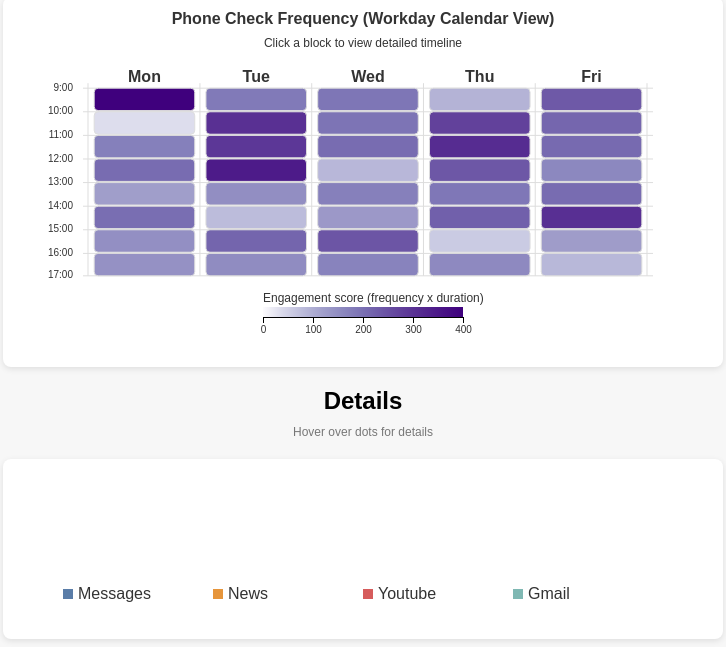
D3 v7 page, settled after 360 driven frames (6 s of simulated time); the page loaded 1 data file(s).


// ── js/main.js
d3.csv("data/phone-usage.csv").then((data) => {
  // Parse data
  data.forEach((d) => {
    d.datetime = new Date(`${d.date}T${d.time}`);
    d.hour = d.datetime.getHours();
    d.day = d.datetime.getDay() + 1;
    d.duration = +d.duration_sec;
  });

  const filteredData = data.filter((d) => d.day >= 1 && d.day <= 5);

  // Aggregate counts (day, hour)
  const counts = d3.rollup(
    filteredData,
    (v) => {
      const count = v.length;
      const totalDuration = d3.sum(v, (d) => Math.max(d.duration, 30));

      return Math.sqrt(count * totalDuration);
    },
    (d) => d.day,
    (d) => d.hour,
  );

  const width = 700;
  const height = 370;
  const margin = { top: 80, right: 60, bottom: 100, left: 70 };

  const svg = d3.select("#heatmap");
  const dayNames = ["Mon", "Tue", "Wed", "Thu", "Fri"];
  const dayMap = { 1: "Mon", 2: "Tue", 3: "Wed", 4: "Thu", 5: "Fri" };
  const timelineSvg = d3.select("#timeline");
  const timelineLayer = timelineSvg.append("g");
  const legendLayer = timelineSvg.append("g");

  const appColor = d3
    .scaleOrdinal()
    .domain([...new Set(data.map((d) => d.app))])
    .range([
      "#5A7DA8", // Messages (blue)
      "#E6953B", // News (orange)
      "#D65C5C", // YouTube (red)
      "#7FB8B3", // Gmail (teal)
    ]);

  // calendar cells
  const cells = [];

  for (let day = 1; day <= 5; day++) {
    for (let hour = 9; hour <= 16; hour++) {
      const count = counts.get(day)?.get(hour) || 0;
      cells.push({ day, hour, count });
    }
  }

  // scales
  const x = d3
    .scaleBand()
    .domain(dayNames)
    .range([margin.left, width - margin.right])
    .padding(0.1);

  const y = d3
    .scaleBand()
    .domain(d3.range(9, 17))
    .range([margin.top, height - margin.bottom])
    .padding(0.05);

  const maxCount = d3.max(cells, (d) => d.count);

  const color = d3
    .scaleSequential(d3.interpolateYlGnBu)
    .domain([0, maxCount])
    .interpolator((t) => d3.interpolatePurples(Math.pow(t, 0.6)));

  // title
  svg
    .append("text")
    .attr("x", width / 2)
    .attr("y", 17)
    .attr("text-anchor", "middle")
    .attr("font-size", "16px")
    .attr("font-weight", "bold")
    .text("Phone Check Frequency (Workday Calendar View)");

  svg
    .append("text")
    .attr("x", width / 2)
    .attr("y", 40)
    .attr("text-anchor", "middle")
    .attr("font-size", "12px")
    .attr("fill", "#666")
    .text("Click a block to view detailed timeline");

  // hour grid lines
  svg
    .selectAll(".grid-line")
    .data(d3.range(9, 18))
    .enter()
    .append("line")
    .attr("x1", margin.left)
    .attr("x2", width - margin.right)
    .attr("y1", (d) => (d === 17 ? y(16) + y.bandwidth() : y(d)))
    .attr("y2", (d) => (d === 17 ? y(16) + y.bandwidth() : y(d)))
    .attr("stroke", "#ddd");

  // day separator lines
  const boundaries = [];

  // left edge of Monday
  boundaries.push(margin.left + 11);

  // internal dividers (Tue–Fri)
  dayNames.slice(1).forEach((d) => {
    boundaries.push(x(d));
  });

  // right edge of Friday
  boundaries.push(width - margin.right);

  svg
    .selectAll(".day-divider")
    .data(boundaries)
    .enter()
    .append("line")
    .attr("class", "day-divider")
    .attr("x1", (d) => d - 6)
    .attr("x2", (d) => d - 6)
    .attr("y1", y(9) - 5)
    .attr("y2", y(16) + y.bandwidth())
    .attr("stroke", "#ddd")
    .attr("stroke-width", 1);

  // draw blocks
  svg
    .selectAll("rect.cell")
    .data(cells)
    .enter()
    .append("rect")
    .attr("class", "cell")
    .attr("x", (d) => x(dayMap[d.day]))
    .attr("y", (d) => y(d.hour))
    .attr("width", x.bandwidth())
    .attr("height", y.bandwidth())
    .attr("rx", 4)
    .attr("fill", (d) => color(d.count))
    .attr("stroke", "#ddd")
    .on("click", (event, d) => {
      updateTimeline(d.day, d.hour);
    })
    .on("mouseover", function () {
      d3.select(this).attr("stroke", "black");
    })
    .on("mouseout", function () {
      d3.select(this).attr("stroke", "#ddd");
    });

  // day labels
  svg
    .selectAll(".day-label")
    .data(dayNames)
    .enter()
    .append("text")
    .attr("x", (d) => x(d) + x.bandwidth() / 2)
    .attr("y", margin.top - 5)
    .attr("text-anchor", "middle")
    .attr("font-weight", "bold")
    .text((d) => d);

  // hour labels
  svg
    .selectAll(".hour-label")
    .data(d3.range(9, 18))
    .enter()
    .append("text")
    .attr("class", "hour-label")
    .attr("x", margin.left - 10)
    .attr("y", (d) => (d === 17 ? y(16) + y.bandwidth() : y(d)))
    .attr("text-anchor", "end")
    .attr("alignment-baseline", "middle")
    .text((d) => `${d}:00`)
    .attr("font-size", "10px")
    .attr("fill", "#888");

  // colour legend
  const legendWidth = 200;
  const legendScale = d3.scaleLinear().domain([0, 400]).range([0, legendWidth]);

  const legendGroup = svg
    .append("g")
    .attr("transform", `translate(${width / 2 - 100}, ${height - 70})`);

  const defs = svg.append("defs");

  const gradient = defs.append("linearGradient").attr("id", "heatmap-gradient");

  gradient
    .selectAll("stop")
    .data(d3.range(0, 1.01, 0.1))
    .enter()
    .append("stop")
    .attr("offset", (d) => `${d * 100}%`)
    .attr("stop-color", (d) => color(d * maxCount));

  legendGroup
    .append("rect")
    .attr("width", legendWidth)
    .attr("height", 10)
    .style("fill", "url(#heatmap-gradient)");

  legendGroup
    .append("g")
    .attr("transform", "translate(0, 10)")
    .call(d3.axisBottom(legendScale).ticks(5));

  legendGroup
    .append("text")
    .attr("y", -5)
    .attr("font-size", "12px")
    .text("Engagement score (frequency x duration)");

  const apps = [...new Set(data.map((d) => d.app))];

  const legend = legendLayer
    .selectAll(".legend")
    .data(apps)
    .enter()
    .append("g")
    .attr("transform", (d, i) => {
      const perRow = 4;
      const row = Math.floor(i / perRow);
      const col = i % perRow;

      return `translate(${50 + col * 150}, ${120 + row * 20})`;
    });

  legend
    .append("rect")
    .attr("width", 10)
    .attr("height", 10)
    .attr("fill", (d) => appColor(d));

  legend
    .append("text")
    .attr("x", 15)
    .attr("y", 10)
    .text((d) => d);

  function updateTimeline(day, hour) {
    const filtered = data.filter((d) => d.day === day && d.hour === hour);

    filtered.sort((a, b) => d3.ascending(a.datetime, b.datetime));

    timelineLayer.selectAll("*").remove();

    timelineLayer
      .append("line")
      .attr("x1", 50)
      .attr("x2", 650)
      .attr("y1", 60)
      .attr("y2", 60)
      .attr("stroke", "#999")
      .attr("stroke-width", 2);

    let gaps = [];

    for (let i = 1; i < filtered.length; i++) {
      const prev = new Date(filtered[i - 1].date);
      const curr = new Date(filtered[i].date);

      const diffDays = (curr - prev) / (1000 * 60 * 60 * 24);

      if (diffDays > 1) {
        gaps.push({ index: i, gap: diffDays });
      }
    }

    const x = d3
      .scaleLinear()
      .domain([0, filtered.length - 1])
      .range([50, 650]);

    gaps.forEach((d) => {
      timelineLayer
        .append("line")
        .attr("x1", (x(d.index - 1) + x(d.index)) / 2)
        .attr("x2", (x(d.index - 1) + x(d.index)) / 2)
        .attr("y1", 40)
        .attr("y2", 80)
        .attr("stroke", "#444")
        .attr("stroke-width", 1.5)
        .attr("stroke-dasharray", "4,2");

      timelineLayer
        .append("text")
        .attr("x", (x(d.index - 1) + x(d.index)) / 2 + 2)
        .attr("y", 35)
        .attr("font-size", "10px")
        .text(`+${d.gap}`);
    });

    const rScale = d3
      .scaleSqrt()
      .domain([0, d3.max(filtered, (d) => d.duration)])
      .range([4, 10]);

    timelineLayer
      .selectAll("circle")
      .data(filtered)
      .enter()
      .append("circle")
      .attr("cx", (d, i) => x(i))
      .attr("cy", 60)
      .attr("r", (d) => rScale(d.duration))
      .attr("fill", (d) => appColor(d.app))
      .attr("opacity", 0.9)
      .attr("stroke", "#ddd")
      .attr("stroke-width", 0.5)
      .on("mouseover", (event, d) => {
        const mins = Math.floor(d.duration / 60);
        const secs = d.duration % 60;

        d3.select("#tooltip")
          .style("opacity", 1)
          .html(
            `${d.app} duration<br>${mins}:${secs.toString().padStart(2, "0")}<br>${d.date}`,
          );
      })
      .on("mousemove", (event) => {
        d3.select("#tooltip")
          .style("left", event.pageX + 10 + "px")
          .style("top", event.pageY + 10 + "px");
      })
      .on("mouseout", () => {
        d3.select("#tooltip").style("opacity", 0);
      });

    const days = ["Monday", "Tuesday", "Wednesday", "Thursday", "Friday"];

    const formatHour = (h) => {
      const next = (h + 1) % 24;
      return `${h}:00–${next}:00`;
    };

    timelineLayer
      .append("text")
      .attr("x", 50)
      .attr("y", 15)
      .attr("font-size", "14px")
      .attr("font-weight", "bold")
      .text(`${days[day - 1]}, ${formatHour(hour)}`);
  }
});


### data: data/phone-usage.csv
date, time, duration_sec, app, trigger, opened
2025-01-06, 13:29, 20, Messages, notification, ignored
2025-01-07, 15:52, 12, News, notification, opened
2025-01-08, 12:14, 7, Messages, notification, ignored
2025-01-09, 15:06, 1529, Youtube, voluntary, 
2025-01-10, 13:10, 5, News, notification, ignored
2025-01-11, 14:15, 6, Youtube, notification, ignored
2025-01-12, 14:58, 14, Youtube, notification, opened
2025-01-06, 15:22, 1693, Youtube, voluntary, 
2025-01-07, 11:09, 274, Youtube, voluntary, 
2025-01-08, 11:47, 154, Messages, voluntary, 
2025-01-09, 12:59, 946, Gmail, voluntary, 
2025-01-12, 14:27, 231, Gmail, voluntary, 
2025-01-06, 12:49, 17, Gmail, notification, ignored
2025-01-07, 16:11, 14, Youtube, notification, opened
2025-01-08, 16:40, 669, Messages, voluntary, 
2025-01-09, 12:12, 14, News, notification, ignored
2025-01-12, 12:03, 604, Messages, voluntary, 
2025-01-06, 10:14, 542, Gmail, voluntary, 
2025-01-07, 11:06, 668, Gmail, voluntary, 
2025-01-08, 14:16, 10, Messages, notification, opened
2025-01-09, 09:43, 969, Youtube, voluntary, 
2025-01-12, 13:55, 16, Messages, notification, ignored
2025-01-06, 12:00, 587, Youtube, voluntary, 
2025-01-07, 13:00, 568, Gmail, voluntary, 
2025-01-08, 10:01, 1446, Gmail, voluntary, 
2025-01-09, 09:21, 1770, Gmail, voluntary, 
2025-01-10, 11:24, 537, News, voluntary, 
2025-01-06, 11:06, 1503, Youtube, voluntary, 
2025-01-07, 16:55, 12, Gmail, notification, opened
2025-01-08, 13:50, 15, Youtube, notification, opened
2025-01-09, 13:37, 11, Youtube, notification, ignored
2025-01-12, 12:44, 10, Youtube, notification, ignored
2025-01-06, 10:04, 527, Gmail, voluntary, 
2025-01-07, 11:58, 6, News, notification, opened
2025-01-08, 11:34, 18, News, notification, ignored
2025-01-09, 13:17, 19, Gmail, notification, ignored
2025-01-12, 09:17, 517, Youtube, voluntary, 
2025-01-06, 14:24, 19, Messages, notification, ignored
2025-01-07, 09:37, 665, Gmail, voluntary, 
2025-01-08, 15:37, 5, Gmail, notification, ignored
2025-01-09, 14:26, 5, News, notification, ignored
2025-01-13, 16:41, 11, Messages, notification, opened
2025-01-14, 09:36, 9, Messages, notification, opened
2025-01-15, 13:21, 699, Messages, voluntary, 
2025-01-16, 11:06, 14, Gmail, notification, ignored
2025-01-19, 10:11, 418, Youtube, voluntary, 
2025-01-13, 12:25, 13, Messages, notification, ignored
2025-01-14, 11:37, 18, Messages, notification, opened
2025-01-15, 13:48, 11, Gmail, notification, opened
2025-01-16, 12:12, 9, Messages, notification, opened
2025-01-19, 09:56, 6, Youtube, notification, ignored
2025-01-13, 16:47, 662, Messages, voluntary, 
2025-01-14, 13:33, 20, Youtube, notification, ignored
2025-01-15, 11:27, 576, Youtube, voluntary, 
2025-01-16, 13:09, 20, Messages, notification, ignored
2025-01-19, 14:27, 12, Youtube, notification, ignored
2025-01-13, 10:19, 276, News, voluntary, 
2025-01-14, 15:13, 13, Youtube, notification, ignored
2025-01-15, 11:24, 18, News, notification, ignored
2025-01-16, 16:04, 6, News, notification, opened
... 254 more rows